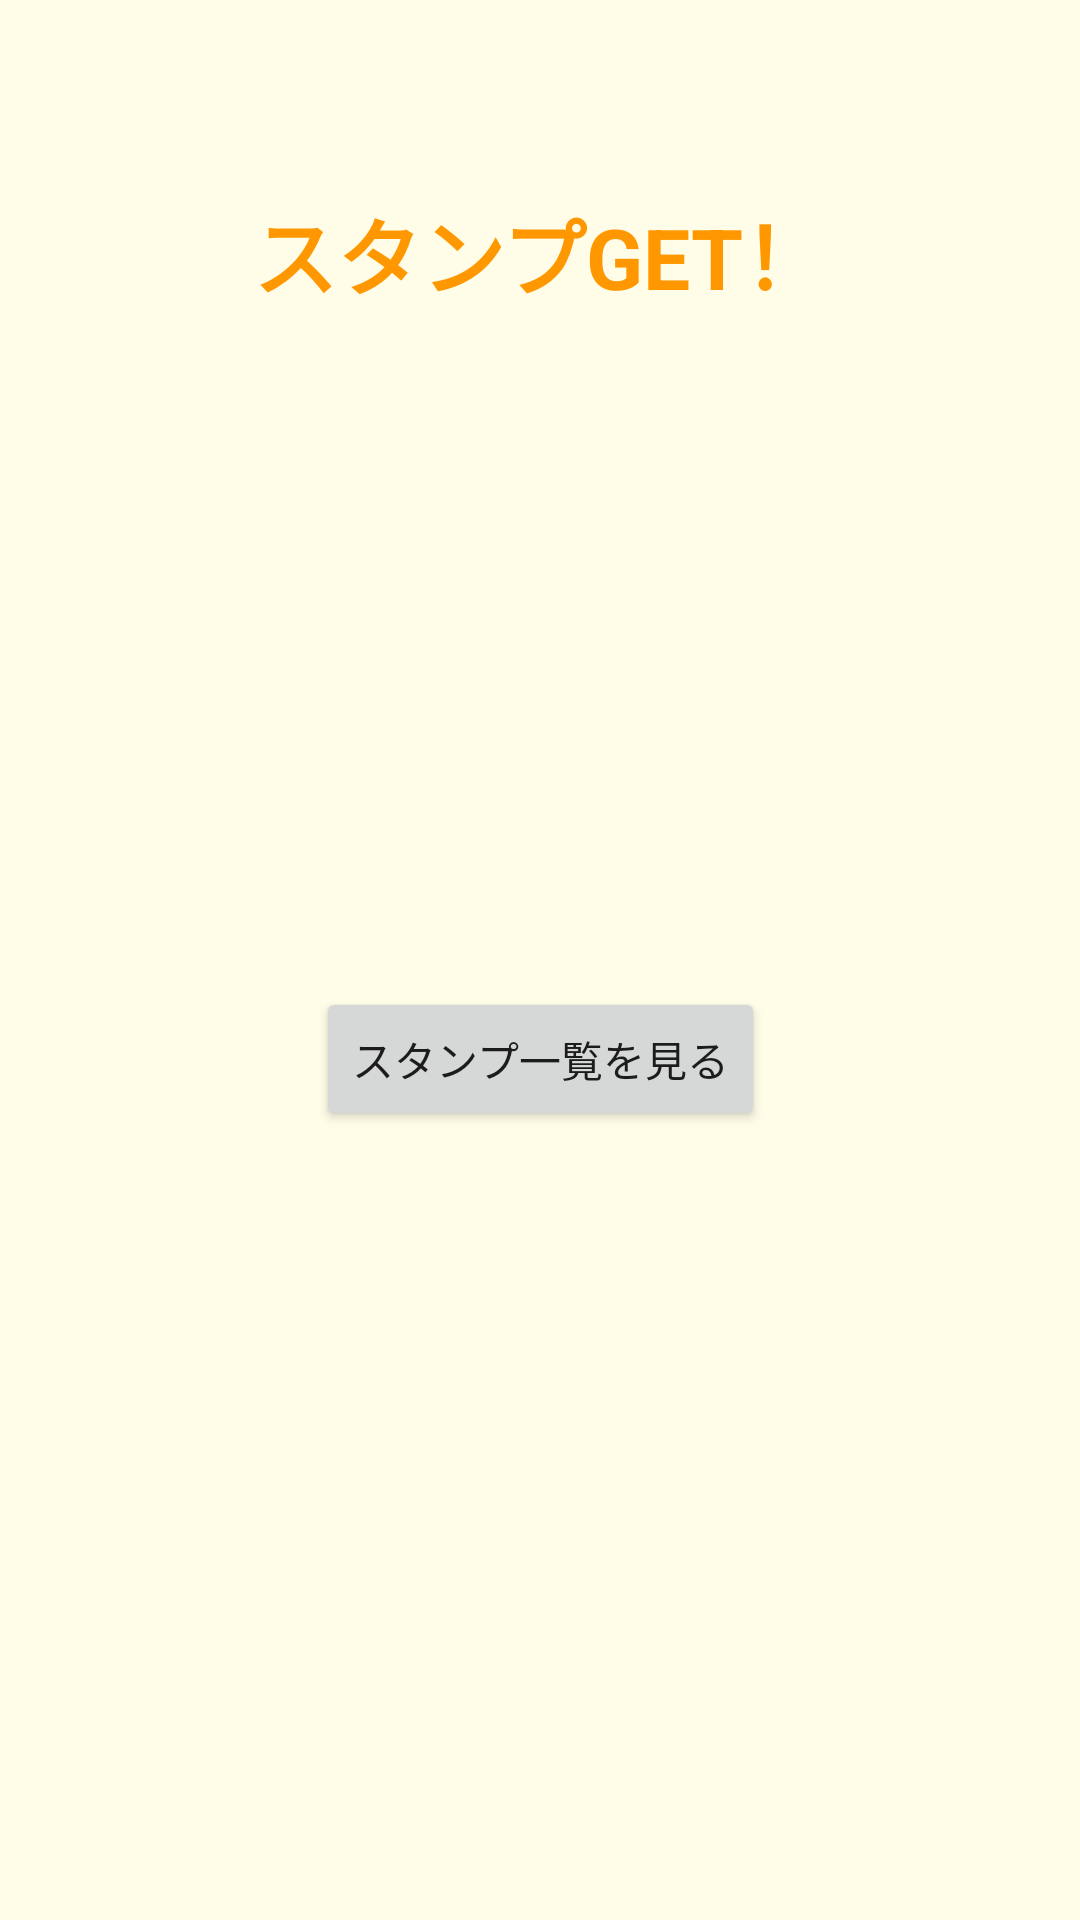

Here is an Android app screen rendered from its layout file. Give the layout XML and the strings, colors and styles it references.
<!-- AndroidManifest.xml: activity theme Theme.Haburasiapp -->
<!-- res/layout/activity_reward.xml -->
<?xml version="1.0" encoding="utf-8"?>

<androidx.constraintlayout.widget.ConstraintLayout
    xmlns:android="http://schemas.android.com/apk/res/android"
    xmlns:app="http://schemas.android.com/apk/res-auto"
    android:layout_width="match_parent"
    android:layout_height="match_parent"
    android:background="#FFFCE8">

    
    <TextView
        android:id="@+id/rewardText"
        android:layout_width="wrap_content"
        android:layout_height="wrap_content"
        android:text="スタンプGET！"
        android:textSize="28sp"
        android:textStyle="bold"
        android:textColor="#FF9800"
        app:layout_constraintTop_toTopOf="parent"
        app:layout_constraintBottom_toTopOf="@id/stampImage"
        app:layout_constraintStart_toStartOf="parent"
        app:layout_constraintEnd_toEndOf="parent"
        android:layout_marginTop="64dp" />

    
    <ImageView
        android:id="@+id/stampImage"
        android:layout_width="200dp"
        android:layout_height="200dp"
        android:src="@drawable/stamp_placeholder"
        app:layout_constraintTop_toBottomOf="@id/rewardText"
        app:layout_constraintStart_toStartOf="parent"
        app:layout_constraintEnd_toEndOf="parent"
        android:contentDescription="スタンプ" />

    <Button
        android:id="@+id/viewStampsButton"
        android:layout_width="wrap_content"
        android:layout_height="wrap_content"
        android:text="スタンプ一覧を見る"
        android:layout_marginTop="24dp"
        app:layout_constraintTop_toBottomOf="@id/stampImage"
        app:layout_constraintStart_toStartOf="parent"
        app:layout_constraintEnd_toEndOf="parent" />


</androidx.constraintlayout.widget.ConstraintLayout>
<!-- resources referenced by this layout -->
<resources>
  <style name="Theme.Haburasiapp" parent="Theme.MaterialComponents.DayNight.DarkActionBar">
          
          <item name="colorPrimary">@color/purple_500</item>
          <item name="colorPrimaryVariant">@color/purple_700</item>
          <item name="colorOnPrimary">@color/white</item>
          
          <item name="colorSecondary">@color/teal_200</item>
          <item name="colorSecondaryVariant">@color/teal_700</item>
          <item name="colorOnSecondary">@color/black</item>
          
          <item name="android:statusBarColor" tools:targetApi="l">@android:color/transparent</item>
          
      </style>
  <!-- not gathered from this repository: default colours our renderer supplied (Android Studio template values) -->
  <color name="purple_500">#FF6200EE</color>
  <color name="purple_700">#FF3700B3</color>
  <color name="teal_200">#FF03DAC5</color>
  <color name="teal_700">#FF018786</color>
  <color name="black">#FF000000</color>
  <color name="white">#FFFFFFFF</color>
</resources>
